Run: headless pygame with SDL's dummy video driver; simulated clock (each Clock.tick advances the game by its frame time, no real sleeping); random seed 0; keys injected as events and as key.get_pressed() state; no mouse input.
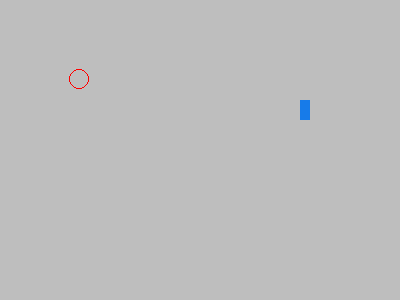
Frame 1 of 4 · flips 1–60 · no input
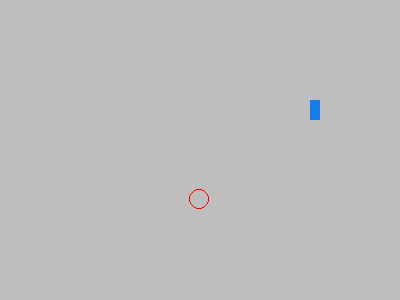
Frame 2 of 4 · flips 61–180 · tapped SPACE, RETURN · held RIGHT (→), D
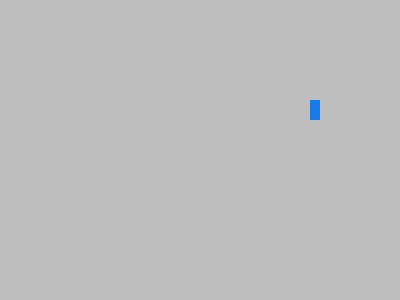
Frame 3 of 4 · flips 181–300 · held DOWN (↓), S
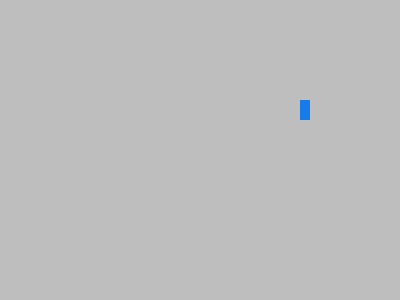
Frame 4 of 4 · flips 301–420 · held LEFT (←), A, UP (↑), W

The pygame program that drew these frames:

import pygame

pygame.init()

oknoGry = pygame.display.set_mode((400,300))

run = True

zegar = pygame.time.Clock()

x=300
y=100
x_p =20
y_p = 20
while run:
    oknoGry.fill("grey")
    rakietka = pygame.Rect((x, y, 10, 20))
    pygame.draw.circle(oknoGry,(255,0,0),(x_p,y_p),10,1)
    pygame.draw.rect(oknoGry,(23,123,233),rakietka)
    for event in pygame.event.get():
        print(event)
        if event.type == pygame.QUIT:
            run = False
        if event.type == pygame.KEYDOWN:
            if event.key == pygame.K_a:
                x = x-10
            if event.key == pygame.K_d:
                x = x+10
    x_p += 1
    y_p += 1
    pygame.display.update()
    zegar.tick(60)
